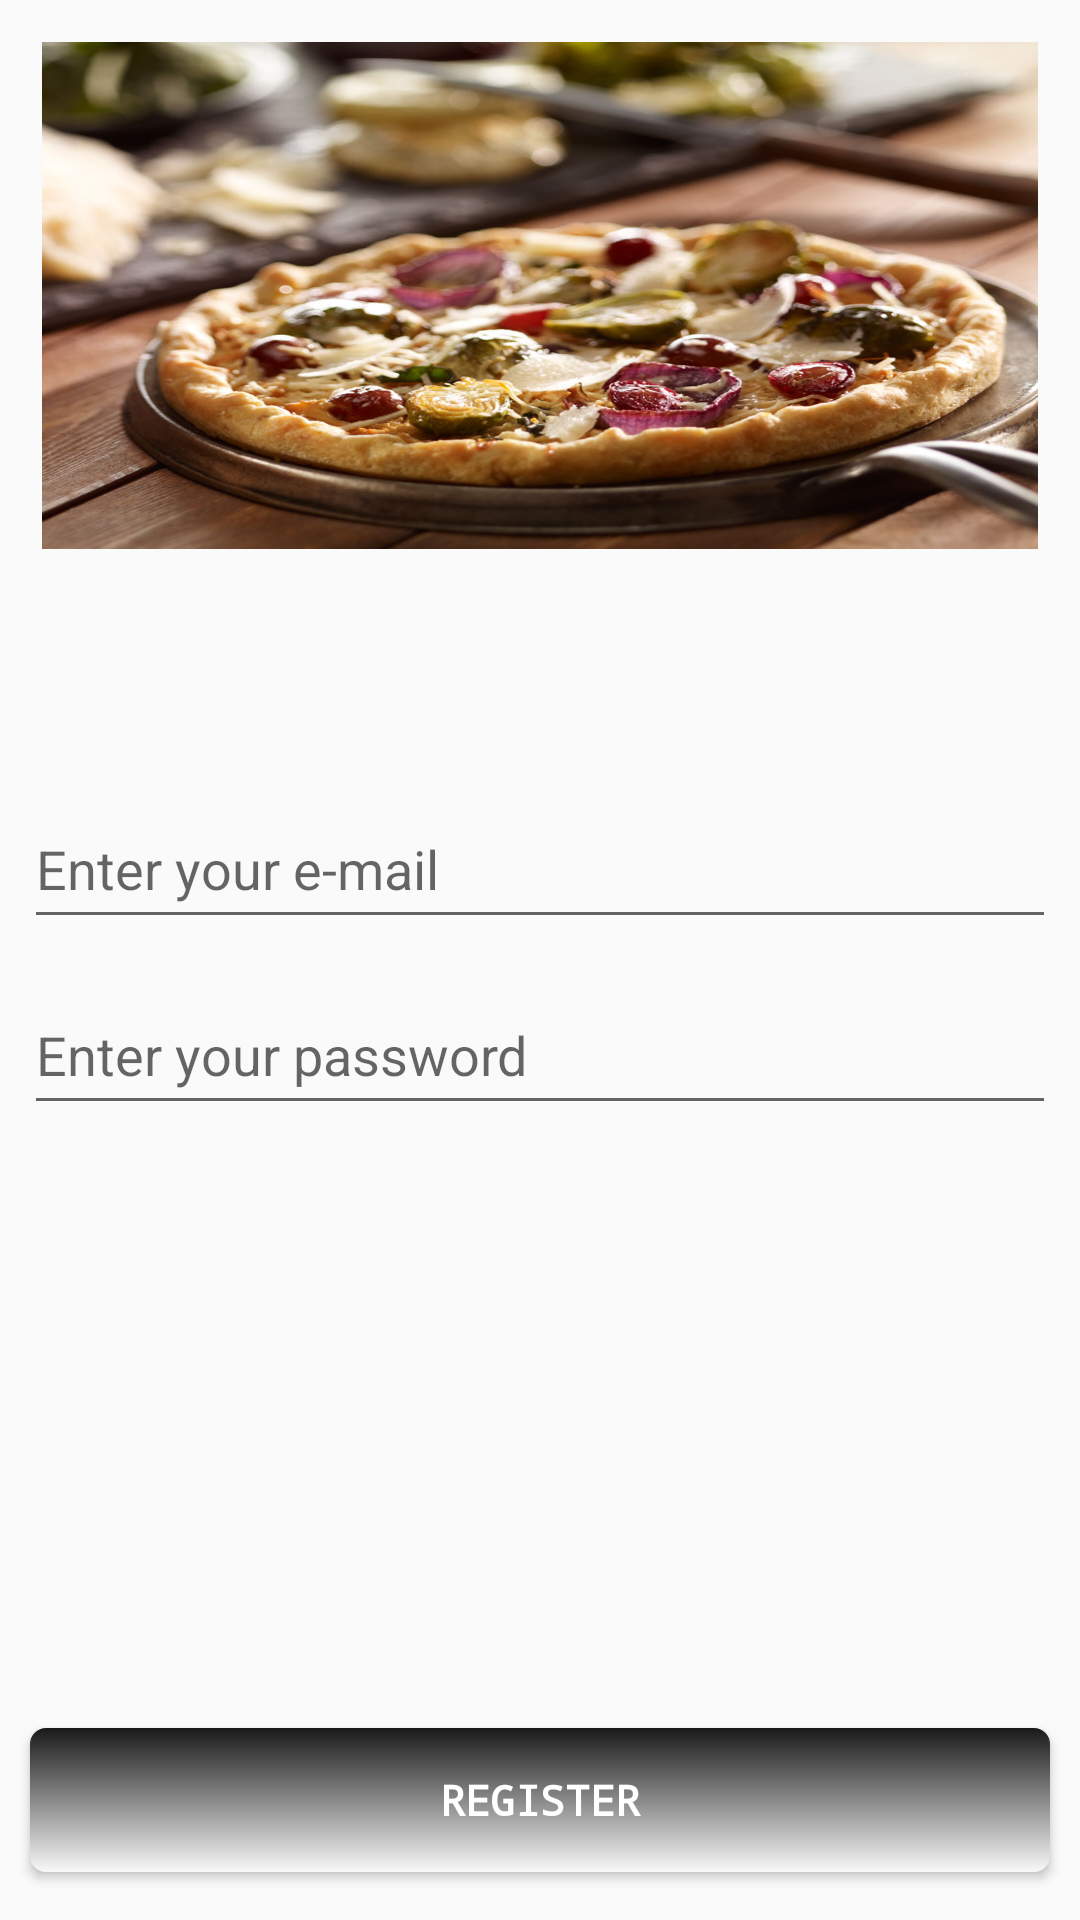

The Android layout XML behind this screen, and the referenced resources:
<!-- AndroidManifest.xml: application theme AppTheme -->
<!-- res/layout/activity_register.xml -->
<?xml version="1.0" encoding="utf-8"?>
<android.support.constraint.ConstraintLayout
    xmlns:android="http://schemas.android.com/apk/res/android"
    xmlns:app="http://schemas.android.com/apk/res-auto"
    xmlns:tools="http://schemas.android.com/tools"
    android:layout_width="match_parent"
    android:layout_height="match_parent">

    <ImageView
        android:id="@+id/logo"
        android:layout_width="match_parent"
        android:layout_height="169dp"
        android:layout_alignParentBottom="true"
        android:layout_marginBottom="14dp"
        android:layout_marginEnd="14dp"
        android:layout_marginLeft="14dp"
        android:layout_marginRight="14dp"
        android:layout_marginStart="14dp"
        android:layout_marginTop="14dp"
        android:background="@drawable/maxresdefault"
        app:layout_constraintBottom_toTopOf="@+id/button_register"
        app:layout_constraintEnd_toEndOf="parent"
        app:layout_constraintHorizontal_bias="0.0"
        app:layout_constraintStart_toStartOf="parent"
        app:layout_constraintTop_toTopOf="parent"
        app:layout_constraintVertical_bias="0.0" />


    <EditText
        android:id="@+id/txt_username"
        android:layout_width="match_parent"
        android:layout_height="50dp"
        android:layout_marginEnd="8dp"
        android:layout_marginLeft="8dp"
        android:layout_marginRight="8dp"
        android:layout_marginStart="8dp"
        android:layout_marginTop="80dp"
        android:ems="10"
        android:hint="Enter your e-mail"
        android:inputType="textPersonName"
        app:layout_constraintEnd_toEndOf="parent"
        app:layout_constraintHorizontal_bias="0.0"
        app:layout_constraintStart_toStartOf="parent"
        app:layout_constraintTop_toBottomOf="@+id/logo" />

    <EditText
        android:id="@+id/txt_password"
        android:layout_width="match_parent"
        android:layout_height="50dp"
        android:layout_marginEnd="8dp"
        android:layout_marginLeft="8dp"
        android:layout_marginRight="8dp"
        android:layout_marginStart="8dp"
        android:layout_marginTop="12dp"
        android:ems="10"
        android:hint="Enter your password"
        android:inputType="textPassword"
        app:layout_constraintEnd_toEndOf="parent"
        app:layout_constraintHorizontal_bias="0.56"
        app:layout_constraintStart_toStartOf="parent"
        app:layout_constraintTop_toBottomOf="@+id/txt_username" />



    <Button
        android:id="@+id/button_register"
        android:layout_width="match_parent"
        android:layout_height="wrap_content"
        android:layout_marginBottom="16dp"
        android:layout_marginEnd="30px"
        android:layout_marginLeft="20px"
        android:layout_marginRight="20px"
        android:layout_marginStart="30px"
        android:background="@drawable/roundess"
        android:fontFamily="monospace"
        android:text="Register"
        android:textColor="@android:color/white"
        android:textStyle="bold"
        app:layout_constraintBottom_toBottomOf="parent"
        app:layout_constraintEnd_toEndOf="parent"
        app:layout_constraintHorizontal_bias="0.0"
        app:layout_constraintStart_toStartOf="parent" />

</android.support.constraint.ConstraintLayout>
<!-- resources referenced by this layout -->
<resources>
  <!-- drawable maxresdefault: jpg bitmap (drawable, 136224 bytes) -->
  <!-- drawable roundess (drawable) -->
  <?xml version="1.0" encoding="utf-8"?>
  <shape xmlns:android="http://schemas.android.com/apk/res/android">
      <gradient
          android:endColor="@color/colorPrimaryDark"
          android:startColor="@color/colorPrimary"
          android:angle="90" />
      <corners android:radius="16px"/>
  </shape>
  <style name="AppTheme" parent="Theme.AppCompat.Light">
          
  
          <item name="colorPrimary">@color/colorPrimary</item>
          <item name="colorPrimaryDark">@color/colorPrimaryDark</item>
          <item name="colorAccent">@color/colorAccent</item>
      </style>
  <color name="colorPrimaryDark">#191919</color>
  <color name="colorPrimary">#f9f9f9</color>
  <color name="colorAccent">#df2e20</color>
</resources>
